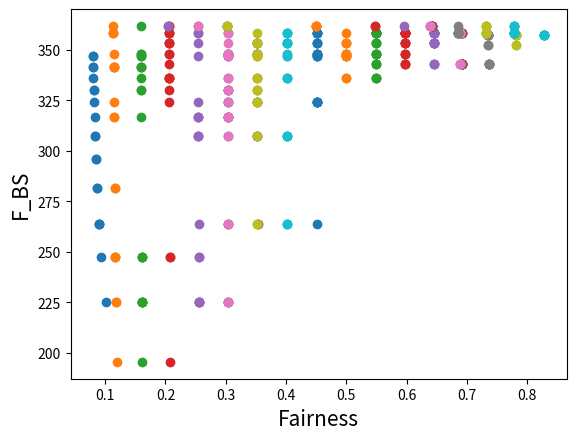

This figure's Python source:
# -*- coding:utf-8 -*-
#Importing required modules
import math
import random
import matplotlib.pyplot as plt
import json
import os
#
'''
采用多轮的思路是每次计算出最优解之后从其中选出增加其gains,但是其丢包率是不变的，能量也没有改变，
在多轮之后根据fairness变化的情况
'''
class UserEqu:
    Count = 0
    def __init__(self, name, ip, link_e, gains, F_BS, F_UE, N1, b):
        self.name = name
        self.ip = ip 
        self.link_e = link_e
        self.gains = gains
        self.F_BS = F_BS
        self.F_UE = F_UE
        self.N1 = N1
        self.b = b
        self.rank = 0
        UserEqu.Count += 1
#中继设备初始化
UE1 = UserEqu('UE1', '10.0.0.1', 0.10, 0.1, 195.43396778377053 , 78.65153714963657, 28, 5.808983469629878)
UE2 = UserEqu('UE2', '10.0.0.2', 0.15, 0.1, 225.13105279816864 , 100.58333991774799, 26, 6.868589996836461)
UE3 = UserEqu('UE3', '10.0.0.3', 0.20, 0.1, 247.54588421179346, 114.93967520628291, 24, 7.789153133595121)
UE4 = UserEqu('UE4', '10.0.0.4', 0.25, 0.1, 263.82627716639126, 125.27621813097173, 22, 8.694373551407805)
UE5 = UserEqu('UE5', '10.0.0.5', 0.30, 0.1, 281.2885847713523, 133.2092290621777, 21, 9.343296622008463)
UE6 = UserEqu('UE6', '10.0.0.6', 0.35, 0.1, 295.65261736458785, 139.53538286618212, 20, 9.976769143309106)
UE7 = UserEqu('UE7', '10.0.0.7', 0.40, 0.1, 307.3441330874717, 144.74137184593536, 19, 10.617966939259755)
UE8 = UserEqu('UE8', '10.0.0.8', 0.45, 0.1, 316.6832853264184, 149.12205673189075, 18, 11.284558707327264)
UE9 = UserEqu('UE9', '10.0.0.9', 0.50, 0.1, 323.907429967555, 152.86335767704668, 17, 11.991962216296864)

UE10 = UserEqu('UE10', '10.0.0.10', 0.52, 0.1, 329.8844332053065, 154.24242304735702, 17, 12.07308370866806)
UE11 = UserEqu('UE11', '10.0.0.11', 0.54, 0.1, 335.7181156256853 , 155.5376096652692, 17, 12.149271156780541)
UE12 = UserEqu('UE12', '10.0.0.12', 0.56, 0.1, 341.41466557149556 , 156.7563442953185, 17, 12.220961429136382)
UE13 = UserEqu('UE13', '10.0.0.13', 0.58, 0.1, 346.97993469709525, 157.90520206630933, 17, 12.288541298018195)
UE14 = UserEqu('UE14', '10.0.0.14', 0.60, 0.1, 342.7357413827916, 159.03272265564206, 16, 12.939545165977629)
UE15 = UserEqu('UE15', '10.0.0.15', 0.62, 0.1, 347.94883457954006, 160.1011383304499, 16, 13.00632114565312)
UE16 = UserEqu('UE16', '10.0.0.16', 0.64, 0.1, 353.05137533349597, 161.11368913337236, 16, 13.069605570835773)
UE17 = UserEqu('UE17', '10.0.0.17', 0.66, 0.1, 358.0476844677814, 162.074644990923, 16, 13.129665311932687)
UE18 = UserEqu('UE18', '10.0.0.18', 0.68, 0.1, 352.41945368621595, 162.99002514186787, 15, 13.866001676124526)
UE19 = UserEqu('UE19', '10.0.0.19', 0.70, 0.1, 357.1187768684793, 163.89821349547668, 15, 13.926547566365112)
UE20 = UserEqu('UE20', '10.0.0.20', 0.72, 0.1, 361.72767429801195, 164.76383052001006, 15, 13.984255368000671)

UES = [UE1,UE2,UE3,UE4,UE5,UE6,UE7,UE8,UE9,UE10,UE11,UE12,UE13,UE14,UE15,UE16,UE17,UE18,UE19,UE20]

#第一个函数计算采用某一个中继设备之后的Fairness的变化情况
def Fairness(x): #x表示的是传入设备的编号，也即染色体
    #传入的x是浮点数，要转化成整数
    x = round(x)
    U_total = 0
    U_link_s = 0     
    for i in range(0,len(UES)):
        U_total += UES[i].gains
        U_link_s += (1-UES[i].link_e)
    #加上采用第i个中继设备时的收益来计算fairness
    U_total += UES[x].F_UE
    X=[]
    for i in range(0,len(UES)):
        Ui_overline = ((1-UES[i].link_e)/U_link_s)*U_total
        if UES[i].name == UES[x].name:
            if (UES[i].gains+UES[x].F_UE)<=Ui_overline:
                X.append(UES[i].gains/Ui_overline)
            else:
                X.append(1.0)
        elif UES[i].gains<=Ui_overline:
            X.append(UES[i].gains/Ui_overline)
        else:
            X.append(1.0)
    sum_of_xi = 0
    for i in range(0,len(X)):
        sum_of_xi += X[i]

    sum_of_xi2 = 0
    for i in range(0,len(X)):
        sum_of_xi2 += X[i]**2

    fairness = (sum_of_xi)**2/(len(X)*sum_of_xi2)
    UES[x].fairness = fairness
    return fairness

#Second function to optimize,BS的效益
def Utility(x):
    x= round(x)
    value = UES[x].F_BS
    return value

def index_of(a,list):
    for i in range(0,len(list)):
        if list[i] == a:
            return i
    return -1

#按照function的值来排序
#list1的含义
def sort_by_values(list1, values):
    sorted_list = []
    while(len(sorted_list)!=len(list1)):
        if index_of(min(values),values) in list1: #values中最小值的下标
            sorted_list.append(index_of(min(values),values))
        values[index_of(min(values),values)] = math.inf
    return sorted_list

#NSGA-II's fast non dominated sort,基于帕雷托最优解来计算支配解集
def fast_non_dominated_sort(values1, values2):
    S=[[] for i in range(0,len(values1))]
    front = [[]]
    n=[0 for i in range(0,len(values1))]
    rank = [0 for i in range(0, len(values1))]
    #先计算出第一次的前沿面
    for p in range(0,len(values1)):
        S[p]=[] #p的支配集合
        n[p]=0  #p的支配个数
        for q in range(0, len(values1)):
            if (values1[p] > values1[q] and values2[p] > values2[q]) or (values1[p] >= values1[q] and values2[p] > values2[q]) or (values1[p] > values1[q] and values2[p] >= values2[q]):
                if q not in S[p]:
                    S[p].append(q)
            elif (values1[q] > values1[p] and values2[q] > values2[p]) or (values1[q] >= values1[p] and values2[q] > values2[p]) or (values1[q] > values1[p] and values2[q] >= values2[p]):
                n[p] = n[p] + 1
        if n[p]==0:
            rank[p] = 0
            if p not in front[0]:
                front[0].append(p)
    i = 0
    while(front[i] != []):
        Q=[]
        for p in front[i]:
            for q in S[p]:
                n[q] = n[q] - 1
                if( n[q]==0 ):
                    rank[q]=i+1
                    if q not in Q:
                        Q.append(q)
        i = i+1
        front.append(Q)
    del front[len(front)-1]
    return front

#Function to calculate crowding distance

#采用解的距离有问题，不采用归一化两个目标之间距离差值太大，采用标准化，不能从初始值0开始
def crowding_distance(values1, values2, front):
    distance = [0 for i in range(0,len(front))]
    sorted1 = sort_by_values(front, values1[:])
    sorted2 = sort_by_values(front, values2[:])
    distance[0] = 4444444444444444
    distance[len(front) - 1] = 4444444444444444
    #距离计算公式，换种定义
    for k in range(1,len(front)-1):
        distance[k] = distance[k]+ (values1[sorted1[k+1]] - values1[sorted1[k-1]])/(max(values1)-min(values1)) #统一标准化
    for k in range(1,len(front)-1):
        distance[k] = distance[k]+ (values2[sorted2[k+1]] - values2[sorted2[k-1]])/(max(values2)-min(values2))
    return distance

#交叉
def crossover(a,b):
    r=random.random()
    if r>0.5:
        return mutation((a+b)/2)
    else:
        return mutation((a-b)/2)

#突变
def mutation(solution):
    mutation_prob = random.random()
    if mutation_prob <1:
        solution = min_x+(max_x-min_x)*random.random()
    return solution


if __name__=='__main__':
    pop_size = 20
    max_gen = 100
    #初始化
    min_x=0
    max_x=19
    cicle = 0
    while cicle <20:
    #random.random()产生一个(0,1)的随机数,此处在X范围内随机产生一个数
        solution=[min_x+(max_x-min_x)*random.random() for i in range(0,pop_size)] 
        gen_no=0
        result=[]
        while(gen_no<max_gen):
            fairness_values = [Fairness(solution[i])for i in range(0,pop_size)]
            utility_values = [Utility(solution[i])for i in range(0,pop_size)]
            non_dominated_sorted_solution = fast_non_dominated_sort(fairness_values[:],utility_values[:])#快速非支配排序返回的front的集合
            print("第",gen_no, "次繁衍的帕累托最优的设备编号为")
            #保存最后一轮的结果
            result = solution
            for valuez in non_dominated_sorted_solution[0]:
                print(round(solution[valuez],3),end=" ")
            print("\n")
            crowding_distance_values=[]
            for i in range(0,len(non_dominated_sorted_solution)):
                crowding_distance_values.append(crowding_distance(fairness_values[:], utility_values[:], non_dominated_sorted_solution[i][:]))
            solution2 = solution[:]
            #产生子代
            while(len(solution2)!=2*pop_size): #新一代种群数量是原种群数量的两倍
                a1 = random.randint(0,pop_size-1) #从种群中随机选择两个个体
                b1 = random.randint(0,pop_size-1)
                solution2.append(crossover(solution[a1],solution[b1]))#从原始的两个个体中交叉产生新的个体
            fairness_values2 = [Fairness(solution2[i])for i in range(0,2*pop_size)]
            utility_values2 = [Utility(solution2[i])for i in range(0,2*pop_size)]
            non_dominated_sorted_solution2 = fast_non_dominated_sort(fairness_values2[:],utility_values2[:])
            crowding_distance_values2=[]
            for i in range(0,len(non_dominated_sorted_solution2)):
                crowding_distance_values2.append(crowding_distance(fairness_values2[:],utility_values2[:],non_dominated_sorted_solution2[i][:]))
            new_solution= []
            for i in range(0,len(non_dominated_sorted_solution2)):
                non_dominated_sorted_solution2_1 = [index_of(non_dominated_sorted_solution2[i][j],non_dominated_sorted_solution2[i]) for j in range(0,len(non_dominated_sorted_solution2[i]))]
                front22 = sort_by_values(non_dominated_sorted_solution2_1[:], crowding_distance_values2[i][:])
                front = [non_dominated_sorted_solution2[i][front22[j]] for j in range(0,len(non_dominated_sorted_solution2[i]))]
                front.reverse()
                for value in front:
                    new_solution.append(value)
                    if(len(new_solution) == pop_size):
                        break
                if (len(new_solution) == pop_size):
                    break
            solution = [solution2[i] for i in new_solution] 
            gen_no = gen_no + 1
        #图示显示每一轮的帕累托前沿面
        fairness = [i  for i in fairness_values]
        utility = [j  for j in utility_values]
        plt.xlabel('Fairness', fontsize=15)
        plt.ylabel('F_BS', fontsize=15)
        plt.scatter(fairness, utility)
        plt.show()
        #在显示完plot之后，从前沿面中选择出一个点作为解，更新其gains值
        # print(result)
        #version1先从中选取
        IntResult = []
        for i in range(0,len(result)-1):
            IntResult.append(int(round(result[i],0)))
        #从前沿面中随机选择一个点更新其，gains
        k = random.randint(0,len(IntResult)-1)
        # print(len(result))
        print("k:",k)
        print("NO.",IntResult[k])
        UES[IntResult[k]].gains += UES[IntResult[k]].F_UE
        # print(IntResult)
        # os.system("pause")
        cicle += 1
        # del fairness_values
        # del fairness_values2